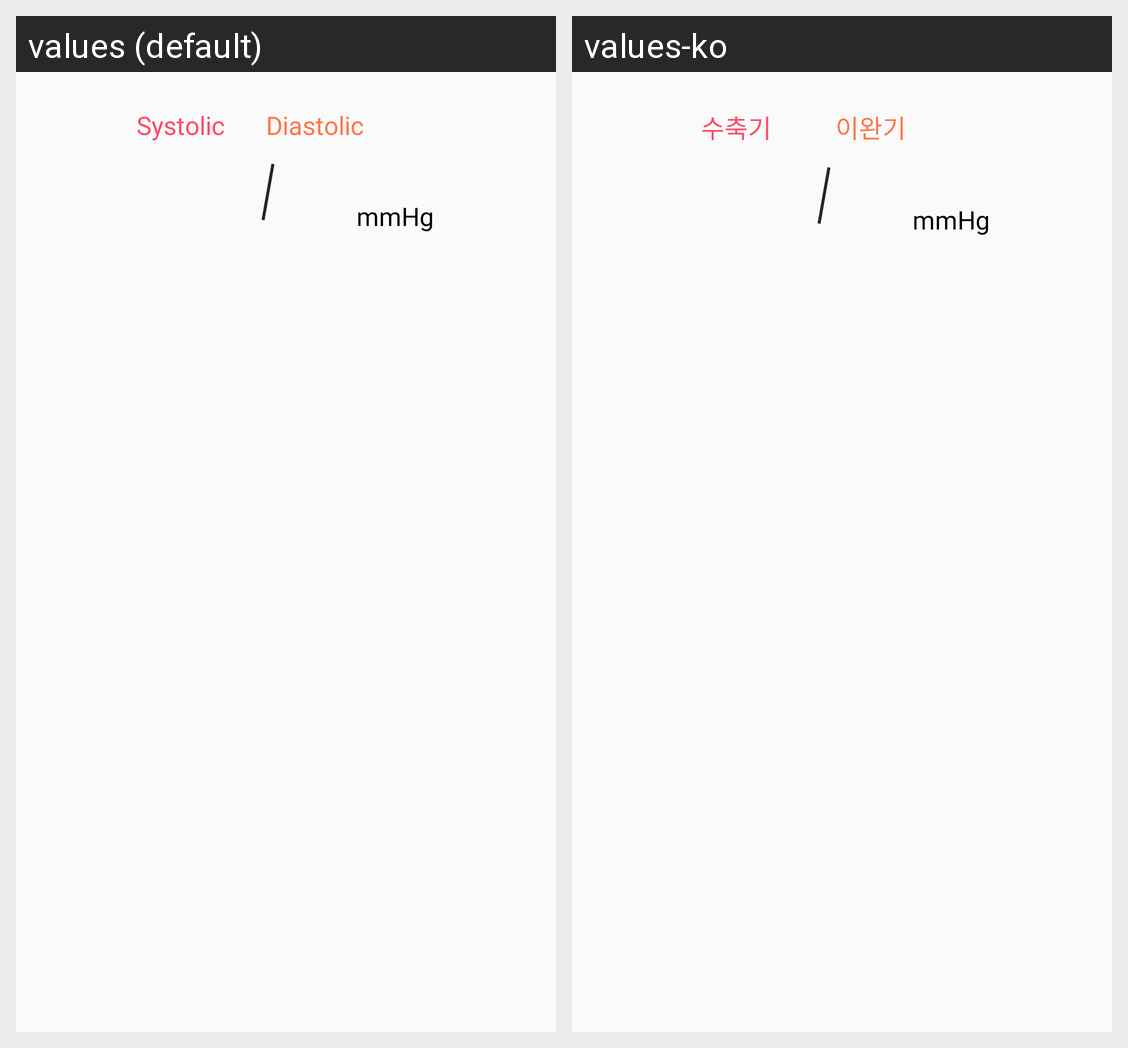

The Android screen above is rendered under two locales of the same app. Produce the string resources it draws, with the default and per-locale values.
Android screen res/layout/shealth_monitor_bp_input_dialog.xml rendered under 2 locales, left to right: values (default), values-ko. Device: Nexus 5 (rendered at 1080×1920; each locale shown at half size, 540×960, under a caption strip naming it); theme AppTheme.
Strings drawn on this screen, with the default value and each locale's value (text and hints the layout hard-codes, and strings that could not be matched under every locale, appear in the picture but are not listed):

shealth_monitor_bp_systolic
  values: Systolic
  values-ko: 수축기

shealth_monitor_bp_diastolic
  values: Diastolic
  values-ko: 이완기

shealth_monitor_bp_mmhg
  values: mmHg
  values-ko: mmHg
